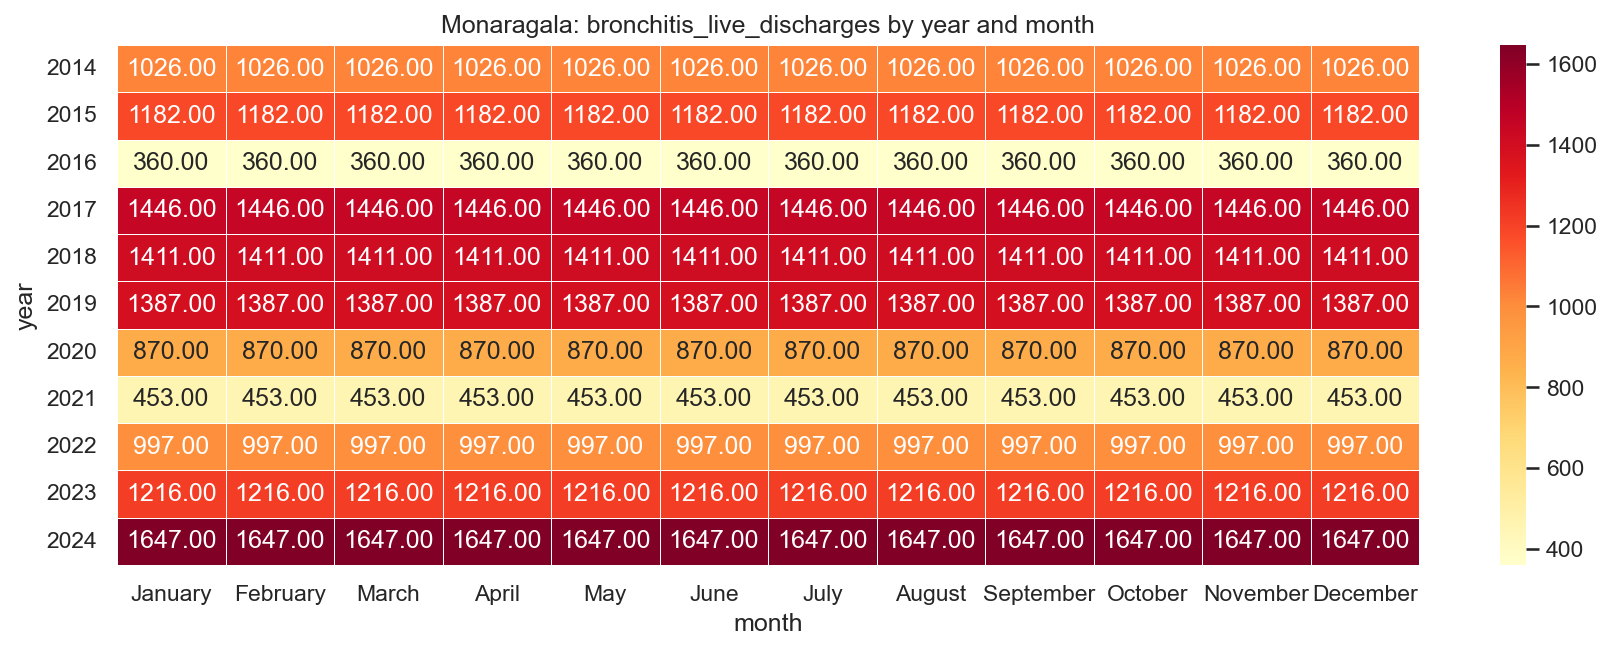

Source data for this figure (header and first rows):
year, January, February, March, April, May, June, July, August, September, October, November, December
2014, 1026, 1026, 1026, 1026, 1026, 1026, 1026, 1026, 1026, 1026, 1026, 1026
2015, 1182, 1182, 1182, 1182, 1182, 1182, 1182, 1182, 1182, 1182, 1182, 1182
2016, 360.0, 360.0, 360.0, 360.0, 360.0, 360.0, 360.0, 360.0, 360.0, 360.0, 360.0, 360.0
2017, 1446, 1446, 1446, 1446, 1446, 1446, 1446, 1446, 1446, 1446, 1446, 1446
2018, 1411, 1411, 1411, 1411, 1411, 1411, 1411, 1411, 1411, 1411, 1411, 1411
2019, 1387, 1387, 1387, 1387, 1387, 1387, 1387, 1387, 1387, 1387, 1387, 1387
2020, 870.0, 870.0, 870.0, 870.0, 870.0, 870.0, 870.0, 870.0, 870.0, 870.0, 870.0, 870.0
2021, 453.0, 453.0, 453.0, 453.0, 453.0, 453.0, 453.0, 453.0, 453.0, 453.0, 453.0, 453.0
2022, 997.0, 997.0, 997.0, 997.0, 997.0, 997.0, 997.0, 997.0, 997.0, 997.0, 997.0, 997.0
2023, 1216, 1216, 1216, 1216, 1216, 1216, 1216, 1216, 1216, 1216, 1216, 1216
2024, 1647, 1647, 1647, 1647, 1647, 1647, 1647, 1647, 1647, 1647, 1647, 1647
